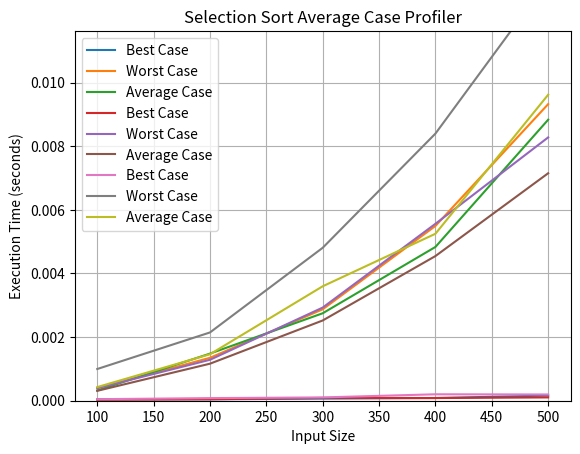

Recreate this plot in Python.
import time
import matplotlib.pyplot as plt
import random
import copy

# Selection Sort implementation
def selection_sort(arr):
    n = len(arr)
    for i in range(n):
        min_index = i
        for j in range(i + 1, n):
            if arr[j] < arr[min_index]:
                min_index = j
        arr[i], arr[min_index] = arr[min_index], arr[i]

# Insertion Sort implementation
def insertion_sort(arr):
    n = len(arr)
    for i in range(1, n):
        key = arr[i]
        j = i - 1
        while j >= 0 and arr[j] > key:
            arr[j + 1] = arr[j]
            j -= 1
        arr[j + 1] = key

# Bubble Sort implementation
def bubble_sort(arr):
    n = len(arr)
    for i in range(n):
        swapped = False
        for j in range(0, n-i-1):
            if arr[j] > arr[j+1]:
                arr[j], arr[j+1] = arr[j+1], arr[j]
                swapped = True
        if not swapped:
            break

# generates data for each cases of the 3 sorting algorithms
def generate_test_data(size, scenario):
    if scenario == "best":
        return list(range(1, size - 1))
    elif scenario == "worst":
        return list(range(size, 0, -1))
    else:  # average case, random data
        return [random.randint(1, 1000) for _ in range(size)]


# Profiler for each cases of the 3 sorting algorithms
def algorithm_profiler(input_sizes, scenario):

    execution_times = []     # Stores execution time of each case for each sorting algorithms
    for size in input_sizes:
        test_data = generate_test_data(size, scenario)
        start_time = time.time()
        bubble_sort(copy.deepcopy(test_data))  # Used a copy so that so the original data won't be affected
        end_time = time.time()
        execution_time = end_time - start_time
        execution_times.append(execution_time)
    return execution_times

# Graph plotter for best case scenario of Bubble Sort's best case scenario
def bubble_sort_best_case_graph(input_sizes, execution_times_best):
    plt.plot(input_sizes, execution_times_best, label='Best Case')
    plt.xlabel('Input Size')
    plt.ylabel('Execution Time (seconds)')
    plt.legend()
    plt.title('Bubble Sort Best Case Profiler')
    plt.ylim(0.000, max(execution_times_best) + 0.002)
    y_ticks = [0.000 + 0.002 * i for i in range(int((max(execution_times_best) + 0.002) / 0.002) + 1)]
    plt.yticks(y_ticks)
    plt.grid(True)
    plt.show()

# Graph plotter for best case scenario of Bubble Sort's worst case scenario
def bubble_sort_worst_case_graph(input_sizes, execution_times_worst):
    plt.plot(input_sizes, execution_times_worst, label='Worst Case')
    plt.xlabel('Input Size')
    plt.ylabel('Execution Time (seconds)')
    plt.legend()
    plt.title('Bubble Sort Worst Case Profiler')
    plt.ylim(0.000, max(execution_times_worst) + 0.002)
    y_ticks = [0.000 + 0.002 * i for i in range(int((max(execution_times_worst) + 0.002) / 0.002) + 1)]
    plt.yticks(y_ticks)
    plt.grid(True)
    plt.show()

# Graph plotter for best case scenario of Bubble Sort's average case scenario
def bubble_sort_avg_case_graph(input_sizes, execution_times_avg):
    plt.plot(input_sizes, execution_times_avg, label='Average Case')
    plt.xlabel('Input Size')
    plt.ylabel('Execution Time (seconds)')
    plt.legend()
    plt.title('Bubble Sort Average Case Profiler')
    plt.ylim(0.000, max(execution_times_avg) + 0.002)
    y_ticks = [0.000 + 0.002 * i for i in range(int((max(execution_times_avg) + 0.002) / 0.002) + 1)]
    plt.yticks(y_ticks)
    plt.grid(True)
    plt.show()

# Graph plotter for best case scenario of Inserion Sort's best case scenario
def insertion_sort_best_case_graph(input_sizes, execution_times_best):
    plt.plot(input_sizes, execution_times_best, label='Best Case')
    plt.xlabel('Input Size')
    plt.ylabel('Execution Time (seconds)')
    plt.legend()
    plt.title('Insertion Sort Best Case Profiler')
    plt.ylim(0.000, max(execution_times_best) + 0.002)
    y_ticks = [0.000 + 0.002 * i for i in range(int((max(execution_times_best) + 0.002) / 0.002) + 1)]
    plt.yticks(y_ticks)
    plt.grid(True)
    plt.show()

# Graph plotter for best case scenario of Inserion Sort's worst case scenario
def insertion_sort_worst_case_graph(input_sizes, execution_times_worst):
    plt.plot(input_sizes, execution_times_worst, label='Worst Case')
    plt.xlabel('Input Size')
    plt.ylabel('Execution Time (seconds)')
    plt.legend()
    plt.title('Insertion Sort Worst Case Profiler')
    plt.ylim(0.000, max(execution_times_worst) + 0.002)
    y_ticks = [0.000 + 0.002 * i for i in range(int((max(execution_times_worst) + 0.002) / 0.002) + 1)]
    plt.yticks(y_ticks)
    plt.grid(True)
    plt.show()

# Graph plotter for best case scenario of Inserion Sort's average case scenario
def insertion_sort_avg_case_graph(input_sizes, execution_times_avg):
    plt.plot(input_sizes, execution_times_avg, label='Average Case')
    plt.xlabel('Input Size')
    plt.ylabel('Execution Time (seconds)')
    plt.legend()
    plt.title('Insertion Sort Average Case Profiler')
    plt.ylim(0.000, max(execution_times_avg) + 0.002)
    y_ticks = [0.000 + 0.002 * i for i in range(int((max(execution_times_avg) + 0.002) / 0.002) + 1)]
    plt.yticks(y_ticks)
    plt.grid(True)
    plt.show()

# Graph plotter for best case scenario of Slection Sort's best case scenario
def selection_sort_best_case_graph(input_sizes, execution_times_best):
    plt.plot(input_sizes, execution_times_best, label='Best Case')
    plt.xlabel('Input Size')
    plt.ylabel('Execution Time (seconds)')
    plt.legend()
    plt.title('Selection Sort Best Case Profiler')
    plt.ylim(0.000, max(execution_times_best) + 0.002)
    y_ticks = [0.000 + 0.002 * i for i in range(int((max(execution_times_best) + 0.002) / 0.002) + 1)]
    plt.yticks(y_ticks)
    plt.grid(True)
    plt.show()

# Graph plotter for best case scenario of Selection Sort's worst case scenario
def selection_sort_worst_case_graph(input_sizes, execution_times_worst):
    plt.plot(input_sizes, execution_times_worst, label='Worst Case')
    plt.xlabel('Input Size')
    plt.ylabel('Execution Time (seconds)')
    plt.legend()
    plt.title('Selection Sort Worst Case Profiler')
    plt.ylim(0.000, max(execution_times_worst) + 0.002)
    y_ticks = [0.000 + 0.002 * i for i in range(int((max(execution_times_worst) + 0.002) / 0.002) + 1)]
    plt.yticks(y_ticks)
    plt.grid(True)
    plt.show()

# Graph plotter for best case scenario of Selection Sort's average case scenario
def selection_sort_avg_case_graph(input_sizes, execution_times_avg):
    plt.plot(input_sizes, execution_times_avg, label='Average Case')
    plt.xlabel('Input Size')
    plt.ylabel('Execution Time (seconds)')
    plt.legend()
    plt.title('Selection Sort Average Case Profiler')
    plt.ylim(0.000, max(execution_times_avg) + 0.002)
    y_ticks = [0.000 + 0.002 * i for i in range(int((max(execution_times_avg) + 0.002) / 0.002) + 1)]
    plt.yticks(y_ticks)
    plt.grid(True)
    plt.show()

def main():

    # Initalizes test data size for each algorithms
    input_sizes = [100, 200, 300, 400, 500]

    
    bubble_times_best = algorithm_profiler(input_sizes, 'best')
    bubble_times_worst = algorithm_profiler(input_sizes, 'worst')
    bubble_times_avg = algorithm_profiler(input_sizes, 'average')
    bubble_sort_best_case_graph(input_sizes, bubble_times_best)
    bubble_sort_worst_case_graph(input_sizes, bubble_times_worst)
    bubble_sort_avg_case_graph(input_sizes, bubble_times_avg)


    insertion_times_best = algorithm_profiler(input_sizes, 'best')
    insertion_times_worst = algorithm_profiler(input_sizes, 'worst')
    insertion_times_avg = algorithm_profiler(input_sizes, 'average')
    insertion_sort_best_case_graph(input_sizes, insertion_times_best)
    insertion_sort_worst_case_graph(input_sizes, insertion_times_worst)
    insertion_sort_avg_case_graph(input_sizes, insertion_times_avg)


    selection_times_best = algorithm_profiler(input_sizes, 'best')
    selection_times_worst = algorithm_profiler(input_sizes, 'worst')
    selection_times_avg = algorithm_profiler(input_sizes, 'average')
    selection_sort_best_case_graph(input_sizes, selection_times_best)
    selection_sort_worst_case_graph(input_sizes, selection_times_worst)
    selection_sort_avg_case_graph(input_sizes, selection_times_avg)


if __name__ == '__main__':
    main()
